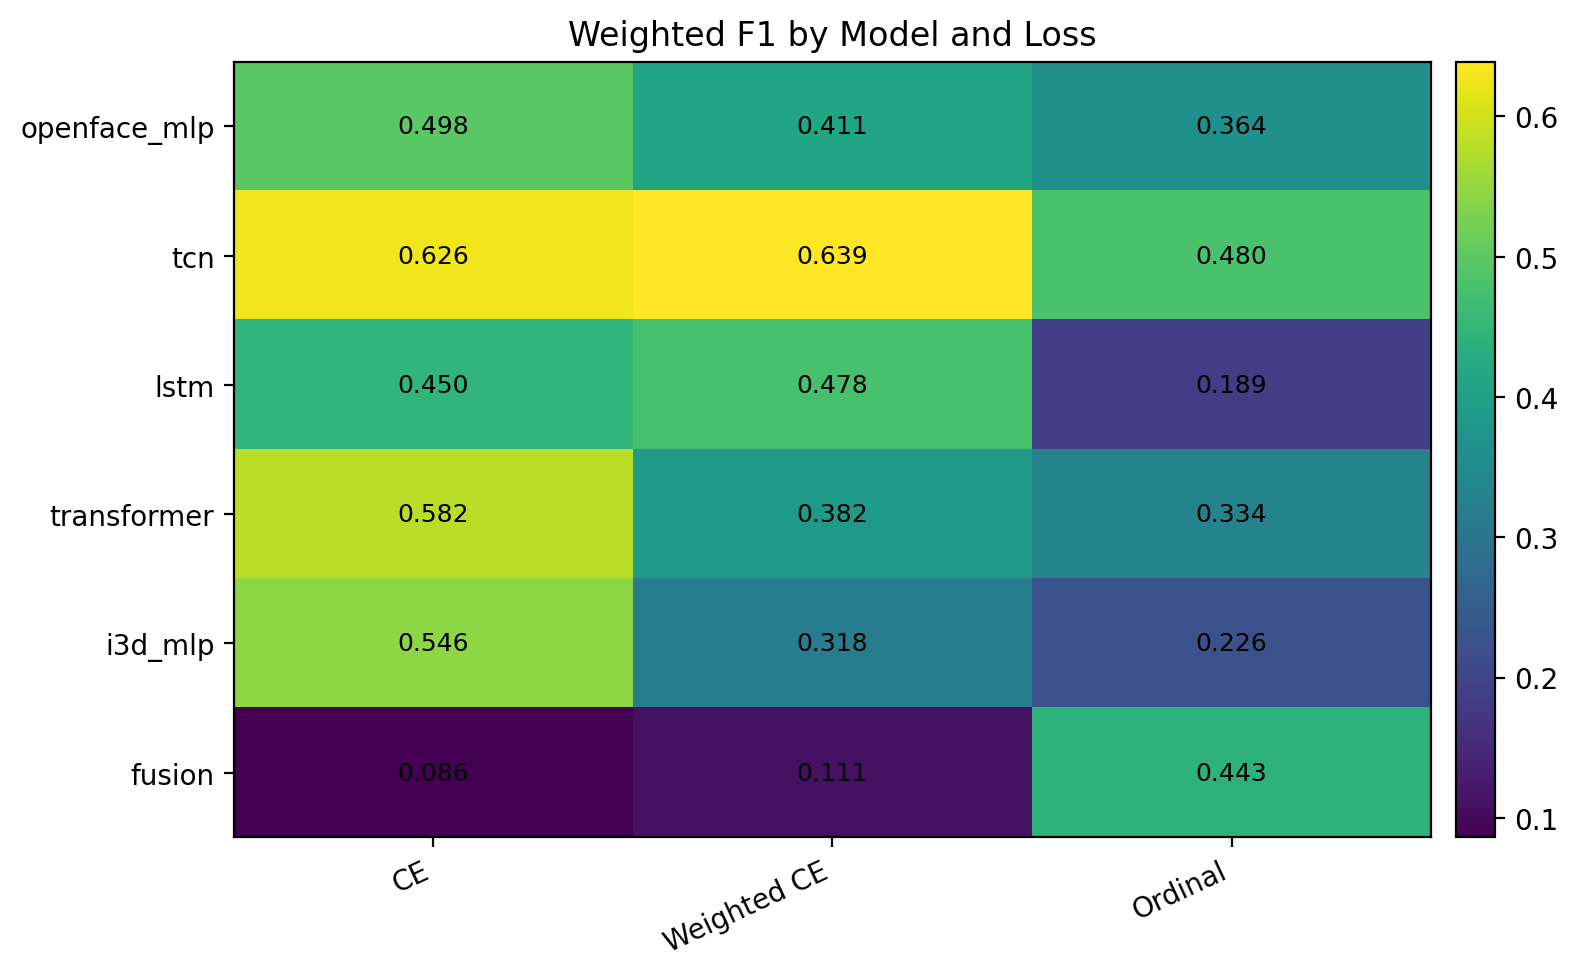

The table this chart was drawn from, first rows:
base_model_display, CE, Weighted CE, Ordinal
openface_mlp, 0.498, 0.4108, 0.3643
tcn, 0.6263, 0.6389, 0.4801
lstm, 0.45, 0.4777, 0.189
transformer, 0.5815, 0.382, 0.3336
i3d_mlp, 0.5456, 0.3177, 0.2257
fusion, 0.08612, 0.1109, 0.4433
